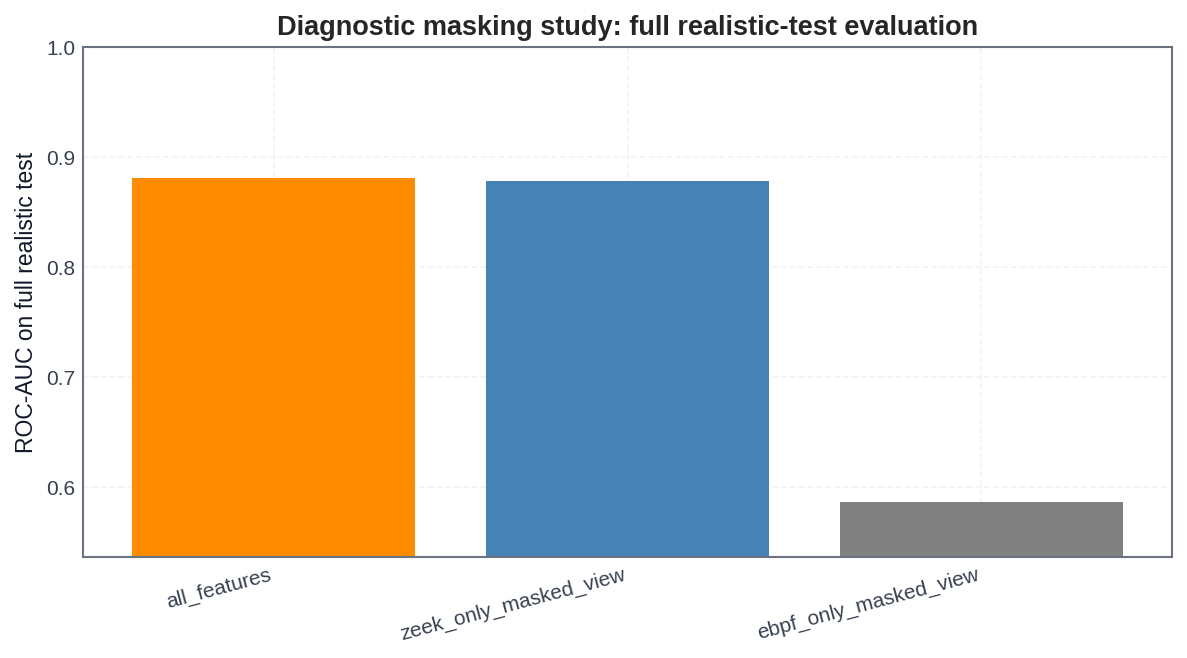

Values plotted in this chart, from the file beside it:
variant, model, n_features, roc_auc_realistic, pr_auc_realistic, f1_realistic, recall_realistic, precision_realistic, delta_roc_auc_realistic_vs_all, delta_pr_auc_realistic_vs_all, delta_f1_realistic_vs_all, delta_recall_realistic_vs_all, delta_precision_realistic_vs_all
all_features, hgb_balanced, 17, 0.8805, 0.8253, 0.4989, 0.3675, 0.7764, 0.0, 0.0, 0.0, 0.0, 0.0
zeek_only_masked_view, hgb_balanced, 10, 0.8781, 0.8285, 0.5055, 0.3674, 0.8101, -0.002345, 0.003132, 0.006611, -0.0001573, 0.03371
ebpf_only_masked_view, hgb_balanced, 7, 0.5861, 0.554, 0.0, 0.0, 0.0, -0.2944, -0.2713, -0.4989, -0.3675, -0.7764
